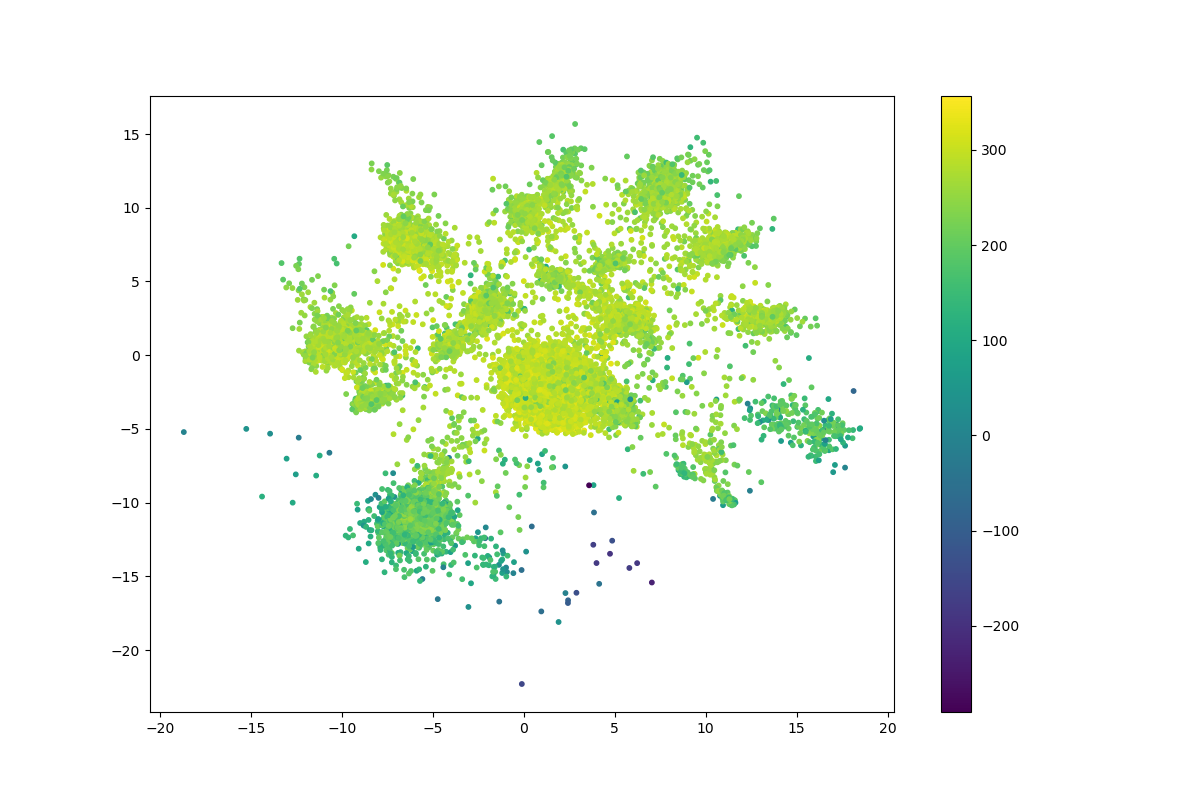

Values plotted in this chart, from the file beside it:
	log_likelihood
0	202.7
1	306.5
2	295.8
3	335.3
4	310.7
5	307.1
6	289.1
7	314.1
8	297.1
9	308.1
10	304.2
11	298.1
12	119.5
13	338.1
14	336
15	306.8
16	321.1
17	313.7
18	328.7
19	308.1
20	341.6
21	315.8
22	213.3
23	310.2
24	291.8
25	271
26	249.8
27	304.7
28	241.5
29	307.2
30	340.9
31	339.8
32	338
33	308.7
34	305.7
35	281.3
36	347.3
37	280.6
38	323.6
39	325.4
40	307.8
41	308.8
42	268.5
43	322.5
44	240.2
45	338.4
46	343.6
47	303
48	289.1
49	315.4
50	333.6
51	310.7
52	338.6
53	305.2
54	319.8
55	333.1
56	283
57	317.9
58	323
59	289.6
... 27,438 more rows
